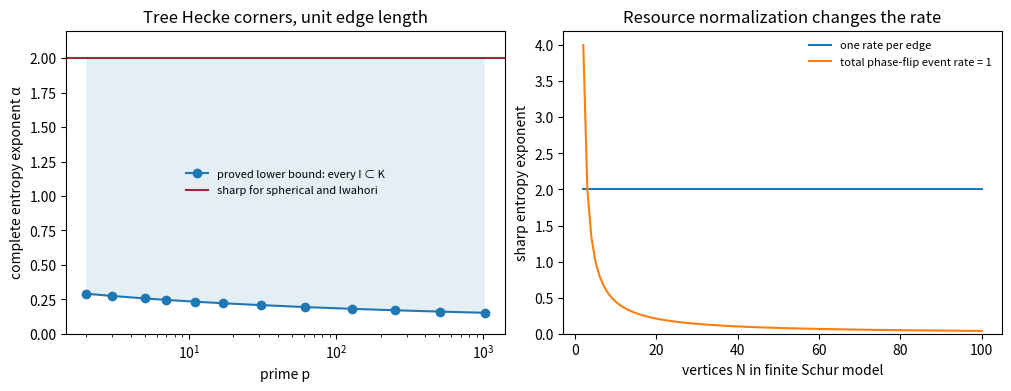

This chart was generated by the following Python code:
"""Analytical bounds and explicit noise-rate normalization, not numerical optima."""
from pathlib import Path
import numpy as np
import matplotlib
matplotlib.use("Agg")
import matplotlib.pyplot as plt

out = Path("images")
out.mkdir(exist_ok=True)
fig, axes = plt.subplots(1, 2, figsize=(10, 3.8), layout="constrained")
primes = np.array([2, 3, 5, 7, 11, 17, 31, 61, 127, 251, 509, 1021])
lower = 1/(.5*np.log(primes)+np.log(22))
axes[0].semilogx(primes, lower, "o-", label="proved lower bound: every I ⊂ K")
axes[0].axhline(2, color="#9b2939", label="sharp for spherical and Iwahori")
axes[0].fill_between(primes, lower, 2, alpha=.12)
axes[0].set(xlabel="prime p", ylabel="complete entropy exponent α",
            title="Tree Hecke corners, unit edge length", ylim=(0, 2.2))
axes[0].legend(frameon=False, fontsize=8)
n = np.arange(2, 101)
axes[1].plot(n, 2*np.ones_like(n), label="one rate per edge")
axes[1].plot(n, 4/(n-1), label="total phase-flip event rate = 1")
axes[1].set(xlabel="vertices N in finite Schur model", ylabel="sharp entropy exponent",
            title="Resource normalization changes the rate", ylim=(0, 4.2))
axes[1].legend(frameon=False, fontsize=8)
for suffix in ["pdf", "png"]:
    fig.savefig(out/f"entropy_bounds.{suffix}", dpi=180)
print("Saved images/entropy_bounds.pdf and .png")
